Run: headless pygame with SDL's dummy video driver; simulated clock (each Clock.tick advances the game by its frame time, no real sleeping); random seed 0; keys injected as events and as key.get_pressed() state; no mouse input.
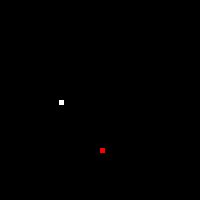
Frame 1 of 4 · flips 1–60 · no input
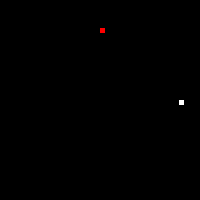
Frame 2 of 4 · flips 61–180 · tapped SPACE, RETURN · held RIGHT (→), D
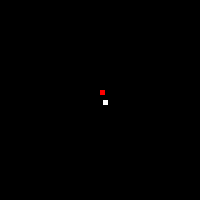
Frame 3 of 4 · flips 181–300 · held DOWN (↓), S
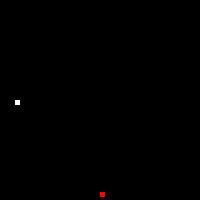
Frame 4 of 4 · flips 301–420 · held LEFT (←), A, UP (↑), W

The pygame program that drew these frames:

'''
Created on 15 Oct 2012

@author: jcrowe
'''
import pygame, random, sys
from pygame.locals import *

W_WIDTH = 200
W_HEIGHT = 200
WHITE,RED = (255, 255, 255),(255,0,0)
BGCOLOR = (0, 0, 0)
FPS = 60
w_direction = 1
r_direction = 1

def terminate():
    pygame.quit()
    sys.exit()    


pygame.init()
mainClock = pygame.time.Clock()
screen_surface = pygame.display.set_mode((W_WIDTH,W_HEIGHT))
white_x,white_y = 0 ,W_HEIGHT / 2
red_x, red_y = W_WIDTH /2, W_HEIGHT -5

while True:
        
    for event in pygame.event.get():
        if event.type == pygame.QUIT:
            terminate(); 
    
    screen_surface.fill(BGCOLOR)
    white_rect = pygame.draw.rect(screen_surface,WHITE,(white_x,white_y,5,5),0)
    red_rect = pygame.draw.rect(screen_surface,RED,(red_x,red_y,5,5),0)
        
    white_x += w_direction
    red_y +=  r_direction
    
    if white_x > W_WIDTH or white_x < 0:
        w_direction *= -1
    
    if red_y > W_HEIGHT or red_y < 0:
        r_direction *= -1
    
    
    mainClock.tick(FPS)
    pygame.display.flip()
